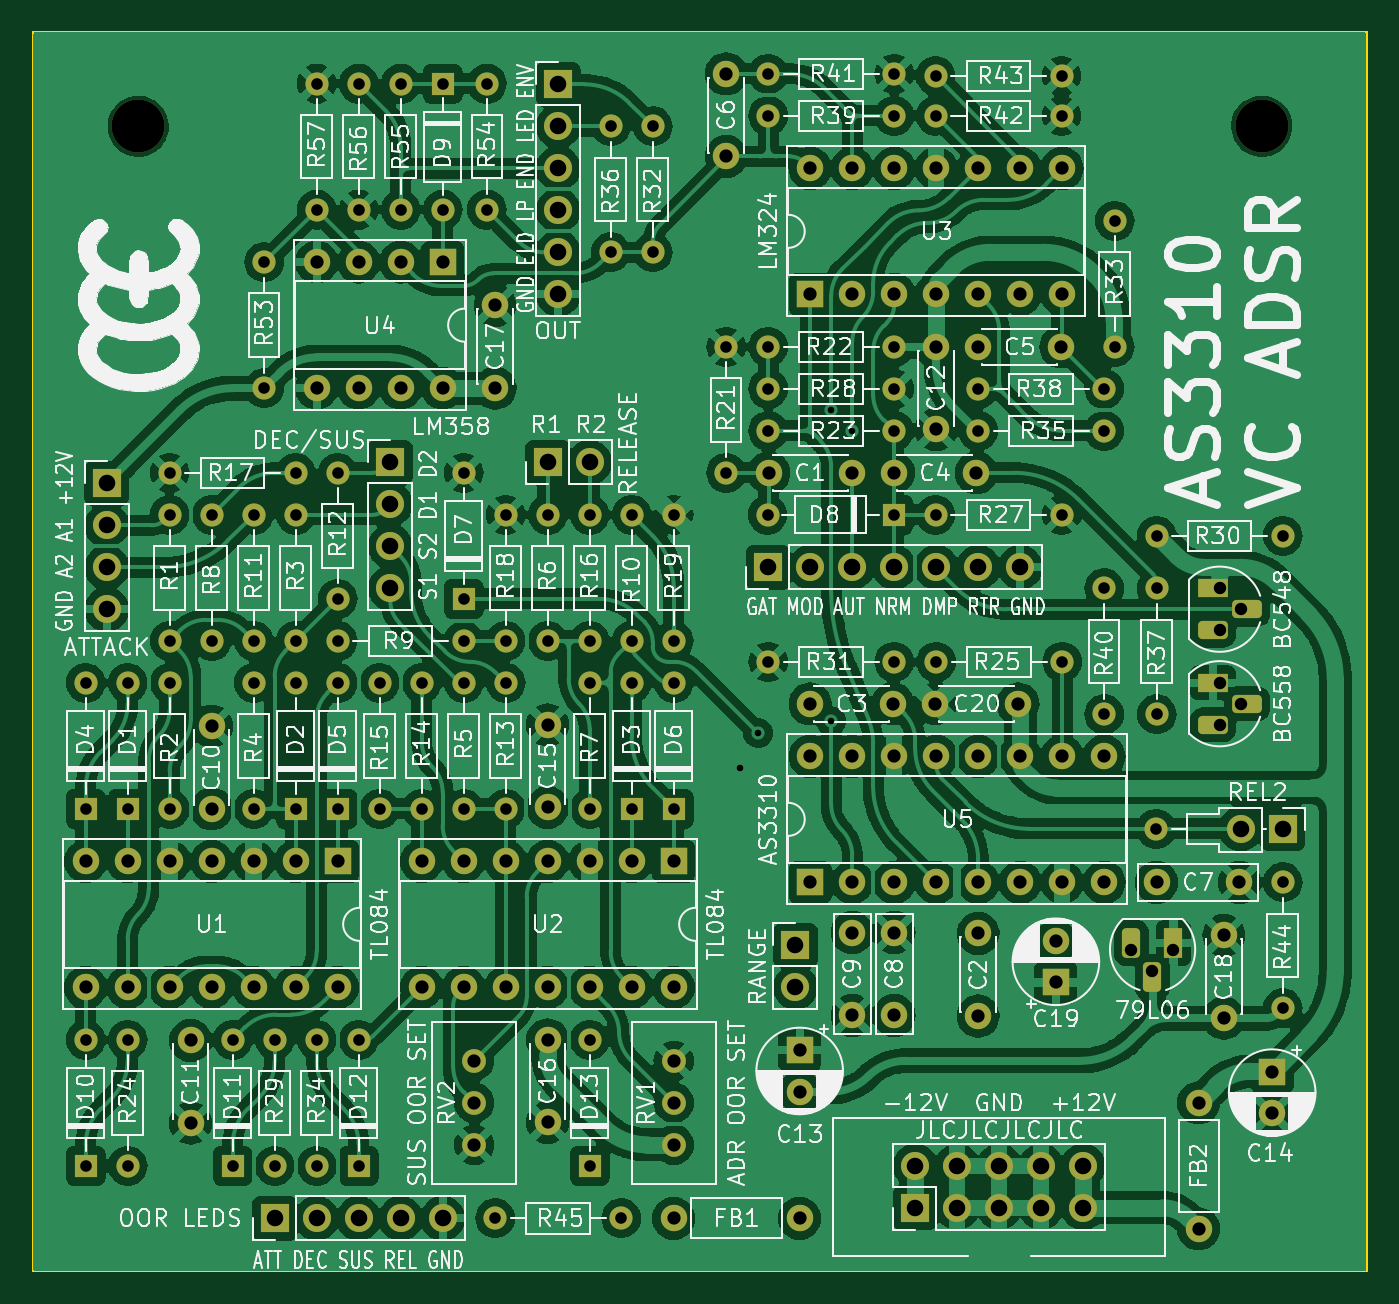
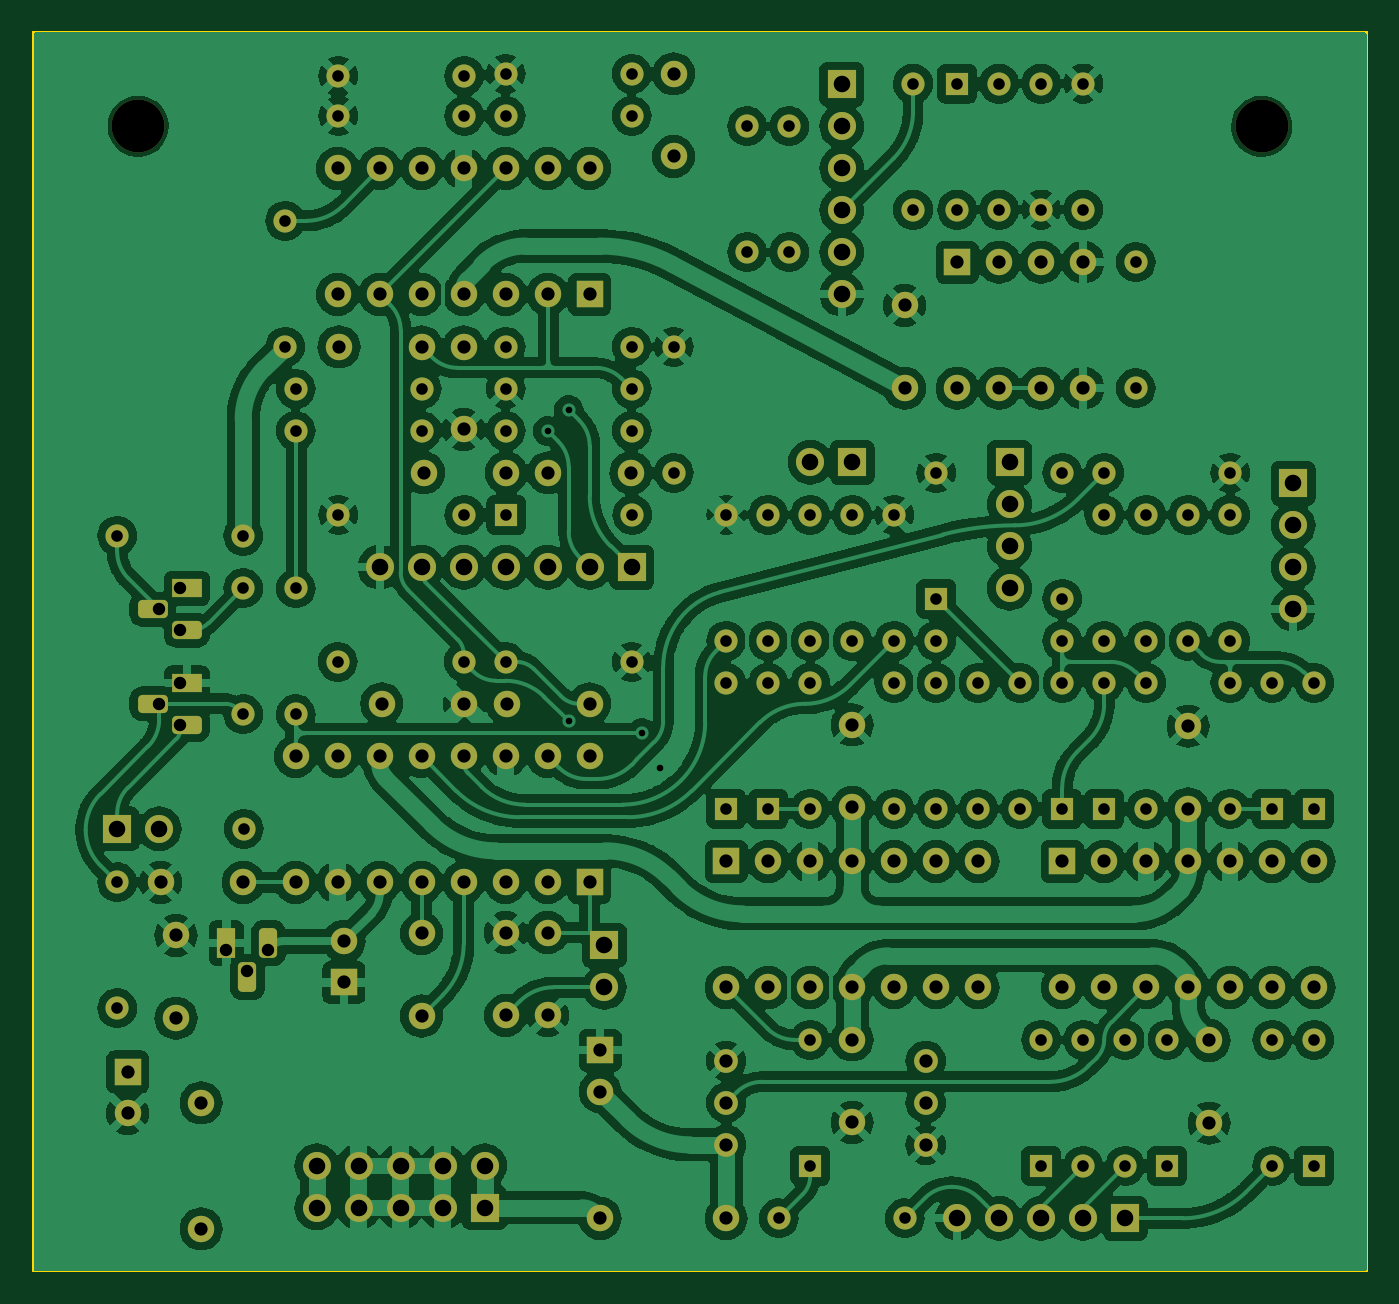
Circuit board: 9 layer files. Board 80.6 x 74.9 mm.
- bottom_copper: VC_ADSR_D80-R-B_Cu.gbr (480109 bytes)
- bottom_mask: VC_ADSR_D80-R-B_Mask.gbr (12372 bytes)
- bottom_silk: VC_ADSR_D80-R-B_Silkscreen.gbr (474 bytes)
- outline: VC_ADSR_D80-R-Edge_Cuts.gbr (635 bytes)
- top_copper: VC_ADSR_D80-R-F_Cu.gbr (479507 bytes)
- top_mask: VC_ADSR_D80-R-F_Mask.gbr (12372 bytes)
- top_silk: VC_ADSR_D80-R-F_Silkscreen.gbr (315054 bytes)
- drill: VC_ADSR_D80-R-NPTH.drl (384 bytes)
- drill: VC_ADSR_D80-R-PTH.drl (5647 bytes)

=== bottom_copper: VC_ADSR_D80-R-B_Cu.gbr (480109 bytes, source omitted) ===
=== bottom_mask: VC_ADSR_D80-R-B_Mask.gbr (12372 bytes, source omitted) ===
=== bottom_silk: VC_ADSR_D80-R-B_Silkscreen.gbr ===
%TF.GenerationSoftware,KiCad,Pcbnew,7.0.10*%
%TF.CreationDate,2025-08-30T15:35:21+01:00*%
%TF.ProjectId,VC_ADSR_D80-R,56435f41-4453-4525-9f44-38302d522e6b,rev?*%
%TF.SameCoordinates,Original*%
%TF.FileFunction,Legend,Bot*%
%TF.FilePolarity,Positive*%
%FSLAX46Y46*%
G04 Gerber Fmt 4.6, Leading zero omitted, Abs format (unit mm)*
G04 Created by KiCad (PCBNEW 7.0.10) date 2025-08-30 15:35:21*
%MOMM*%
%LPD*%
G01*
G04 APERTURE LIST*
G04 APERTURE END LIST*
M02*

=== outline: VC_ADSR_D80-R-Edge_Cuts.gbr ===
%TF.GenerationSoftware,KiCad,Pcbnew,7.0.10*%
%TF.CreationDate,2025-08-30T15:35:21+01:00*%
%TF.ProjectId,VC_ADSR_D80-R,56435f41-4453-4525-9f44-38302d522e6b,rev?*%
%TF.SameCoordinates,Original*%
%TF.FileFunction,Profile,NP*%
%FSLAX46Y46*%
G04 Gerber Fmt 4.6, Leading zero omitted, Abs format (unit mm)*
G04 Created by KiCad (PCBNEW 7.0.10) date 2025-08-30 15:35:21*
%MOMM*%
%LPD*%
G01*
G04 APERTURE LIST*
%TA.AperFunction,Profile*%
%ADD10C,0.100000*%
%TD*%
G04 APERTURE END LIST*
D10*
X74295000Y-66040000D02*
X154940000Y-66040000D01*
X154940000Y-140970000D01*
X74295000Y-140970000D01*
X74295000Y-66040000D01*
M02*

=== top_copper: VC_ADSR_D80-R-F_Cu.gbr (479507 bytes, source omitted) ===
=== top_mask: VC_ADSR_D80-R-F_Mask.gbr (12372 bytes, source omitted) ===
=== top_silk: VC_ADSR_D80-R-F_Silkscreen.gbr (315054 bytes, source omitted) ===
=== drill: VC_ADSR_D80-R-NPTH.drl ===
M48
; DRILL file {KiCad 7.0.10} date Sat Aug 30 15:35:13 2025
; FORMAT={-:-/ absolute / metric / decimal}
; #@! TF.CreationDate,2025-08-30T15:35:13+01:00
; #@! TF.GenerationSoftware,Kicad,Pcbnew,7.0.10
; #@! TF.FileFunction,NonPlated,1,2,NPTH
FMAT,2
METRIC
; #@! TA.AperFunction,NonPlated,NPTH,ComponentDrill
T1C3.200
%
G90
G05
T1
X80.645Y-71.755
X148.59Y-71.755
M30

=== drill: VC_ADSR_D80-R-PTH.drl ===
M48
; DRILL file {KiCad 7.0.10} date Sat Aug 30 15:35:13 2025
; FORMAT={-:-/ absolute / metric / decimal}
; #@! TF.CreationDate,2025-08-30T15:35:13+01:00
; #@! TF.GenerationSoftware,Kicad,Pcbnew,7.0.10
; #@! TF.FileFunction,Plated,1,2,PTH
FMAT,2
METRIC
; #@! TA.AperFunction,Plated,PTH,ViaDrill
T1C0.400
; #@! TA.AperFunction,Plated,PTH,ComponentDrill
T2C0.700
; #@! TA.AperFunction,Plated,PTH,ComponentDrill
T3C0.750
; #@! TA.AperFunction,Plated,PTH,ComponentDrill
T4C0.800
; #@! TA.AperFunction,Plated,PTH,ComponentDrill
T5C1.000
%
G90
G05
T1
X117.043Y-110.541
X118.135Y-108.458
X122.555Y-88.9
X122.555Y-107.733
X123.825Y-90.17
T2
X77.47Y-105.41
X77.47Y-113.03
X77.47Y-127.0
X77.47Y-134.62
X80.01Y-105.41
X80.01Y-113.03
X80.01Y-127.0
X80.01Y-134.62
X82.55Y-92.71
X82.55Y-95.25
X82.55Y-102.87
X82.55Y-105.41
X82.55Y-113.03
X85.09Y-95.25
X85.09Y-102.87
X86.36Y-127.0
X86.36Y-134.62
X87.63Y-95.25
X87.63Y-102.87
X87.63Y-105.41
X87.63Y-113.03
X88.265Y-79.97
X88.265Y-87.59
X88.9Y-127.0
X88.9Y-134.62
X90.17Y-92.71
X90.17Y-95.25
X90.17Y-102.87
X90.17Y-105.41
X90.17Y-113.03
X91.44Y-69.175
X91.44Y-76.795
X91.44Y-127.0
X91.44Y-134.62
X92.71Y-92.71
X92.71Y-100.33
X92.71Y-102.87
X92.71Y-105.41
X92.71Y-113.03
X93.98Y-69.175
X93.98Y-76.795
X93.98Y-127.0
X93.98Y-134.62
X95.25Y-105.41
X95.25Y-113.03
X96.52Y-69.175
X96.52Y-76.795
X97.79Y-105.41
X97.79Y-113.03
X99.06Y-69.175
X99.06Y-76.795
X100.33Y-92.71
X100.33Y-100.33
X100.33Y-102.87
X100.33Y-105.41
X100.33Y-113.03
X101.727Y-69.175
X101.727Y-76.795
X102.235Y-137.795
X102.87Y-95.25
X102.87Y-102.87
X102.87Y-105.41
X102.87Y-113.03
X105.41Y-95.25
X105.41Y-102.87
X107.95Y-95.25
X107.95Y-102.87
X107.95Y-105.41
X107.95Y-113.03
X107.95Y-127.0
X107.95Y-134.62
X109.22Y-71.755
X109.22Y-79.375
X109.855Y-137.795
X110.49Y-95.25
X110.49Y-102.87
X110.49Y-105.41
X110.49Y-113.03
X111.76Y-71.755
X111.76Y-79.375
X113.03Y-95.25
X113.03Y-102.87
X113.03Y-105.41
X113.03Y-113.03
X116.205Y-85.09
X116.205Y-92.71
X118.705Y-95.25
X118.745Y-68.58
X118.745Y-71.12
X118.745Y-85.09
X118.745Y-87.63
X118.745Y-90.17
X118.745Y-104.14
X126.325Y-95.25
X126.365Y-68.58
X126.365Y-71.12
X126.365Y-85.09
X126.365Y-87.63
X126.365Y-90.17
X126.365Y-104.14
X128.865Y-68.707
X128.865Y-71.12
X128.865Y-95.25
X128.905Y-104.14
X131.445Y-87.63
X131.445Y-90.17
X136.485Y-68.707
X136.485Y-71.12
X136.485Y-95.25
X136.525Y-104.14
X139.065Y-87.63
X139.065Y-90.17
X139.065Y-99.695
X139.065Y-107.315
X139.7Y-77.47
X139.7Y-85.09
X142.21Y-114.24
X142.24Y-96.52
X142.24Y-99.695
X142.24Y-107.315
X149.86Y-96.52
X149.86Y-117.475
X149.86Y-125.095
T3
X140.716Y-121.539
X141.986Y-122.809
X143.256Y-121.539
X146.05Y-99.695
X146.05Y-102.235
X146.05Y-105.41
X146.05Y-107.95
X147.32Y-100.965
X147.32Y-106.68
T4
X77.47Y-116.205
X77.47Y-123.825
X80.01Y-116.205
X80.01Y-123.825
X82.55Y-116.205
X82.55Y-123.825
X83.82Y-127.04
X83.82Y-132.04
X85.09Y-108.03
X85.09Y-113.03
X85.09Y-116.205
X85.09Y-123.825
X87.63Y-116.205
X87.63Y-123.825
X90.17Y-116.205
X90.17Y-123.825
X91.44Y-79.97
X91.44Y-87.59
X92.71Y-116.205
X92.71Y-123.825
X93.98Y-79.97
X93.98Y-87.59
X96.52Y-79.97
X96.52Y-87.59
X97.79Y-116.205
X97.79Y-123.825
X99.06Y-79.97
X99.06Y-87.59
X100.33Y-116.205
X100.33Y-123.825
X100.965Y-128.27
X100.965Y-130.81
X100.965Y-133.35
X102.235Y-82.59
X102.235Y-87.59
X102.87Y-116.205
X102.87Y-123.825
X105.41Y-107.95
X105.41Y-112.95
X105.41Y-116.205
X105.41Y-123.825
X105.41Y-127.0
X105.41Y-132.0
X107.95Y-116.205
X107.95Y-123.825
X110.49Y-116.205
X110.49Y-123.825
X113.03Y-116.205
X113.03Y-123.825
X113.03Y-128.27
X113.03Y-130.81
X113.03Y-133.35
X113.03Y-137.795
X116.205Y-68.58
X116.205Y-73.58
X118.785Y-92.71
X120.65Y-127.635
X120.65Y-130.135
X120.65Y-137.795
X121.285Y-74.295
X121.285Y-81.915
X121.285Y-106.68
X121.285Y-109.855
X121.285Y-117.475
X123.785Y-92.71
X123.825Y-74.295
X123.825Y-81.915
X123.825Y-109.855
X123.825Y-117.475
X123.825Y-120.523
X123.825Y-125.523
X126.285Y-106.68
X126.325Y-92.71
X126.365Y-74.295
X126.365Y-81.915
X126.365Y-109.855
X126.365Y-117.475
X126.365Y-120.523
X126.365Y-125.523
X128.858Y-106.68
X128.905Y-74.295
X128.905Y-81.915
X128.905Y-85.09
X128.905Y-90.09
X128.905Y-109.855
X128.905Y-117.475
X131.325Y-92.71
X131.445Y-74.295
X131.445Y-81.915
X131.445Y-85.09
X131.445Y-109.855
X131.445Y-117.475
X131.445Y-120.563
X131.445Y-125.563
X133.858Y-106.68
X133.985Y-74.295
X133.985Y-81.915
X133.985Y-109.855
X133.985Y-117.475
X136.144Y-121.031
X136.144Y-123.531
X136.445Y-85.09
X136.525Y-74.295
X136.525Y-81.915
X136.525Y-109.855
X136.525Y-117.475
X139.065Y-109.855
X139.065Y-117.475
X142.24Y-117.475
X144.78Y-130.81
X144.78Y-138.43
X146.304Y-120.69
X146.304Y-125.69
X147.24Y-117.475
X149.225Y-128.945
X149.225Y-131.445
T5
X78.74Y-93.345
X78.74Y-95.885
X78.74Y-98.425
X78.74Y-100.965
X88.9Y-137.795
X91.44Y-137.795
X93.98Y-137.795
X95.895Y-92.075
X95.895Y-94.615
X95.895Y-97.155
X95.895Y-99.695
X96.52Y-137.795
X99.06Y-137.795
X105.41Y-92.075
X106.045Y-69.215
X106.045Y-71.755
X106.045Y-74.295
X106.045Y-76.835
X106.045Y-79.375
X106.045Y-81.915
X107.95Y-92.075
X118.745Y-98.425
X120.396Y-121.28
X120.396Y-123.82
X121.285Y-98.425
X123.825Y-98.425
X126.365Y-98.425
X127.635Y-134.62
X127.635Y-137.16
X128.905Y-98.425
X130.175Y-134.62
X130.175Y-137.16
X131.445Y-98.425
X132.715Y-134.62
X132.715Y-137.16
X133.985Y-98.425
X135.255Y-134.62
X135.255Y-137.16
X137.795Y-134.62
X137.795Y-137.16
X147.32Y-114.24
X149.86Y-114.24
M30

